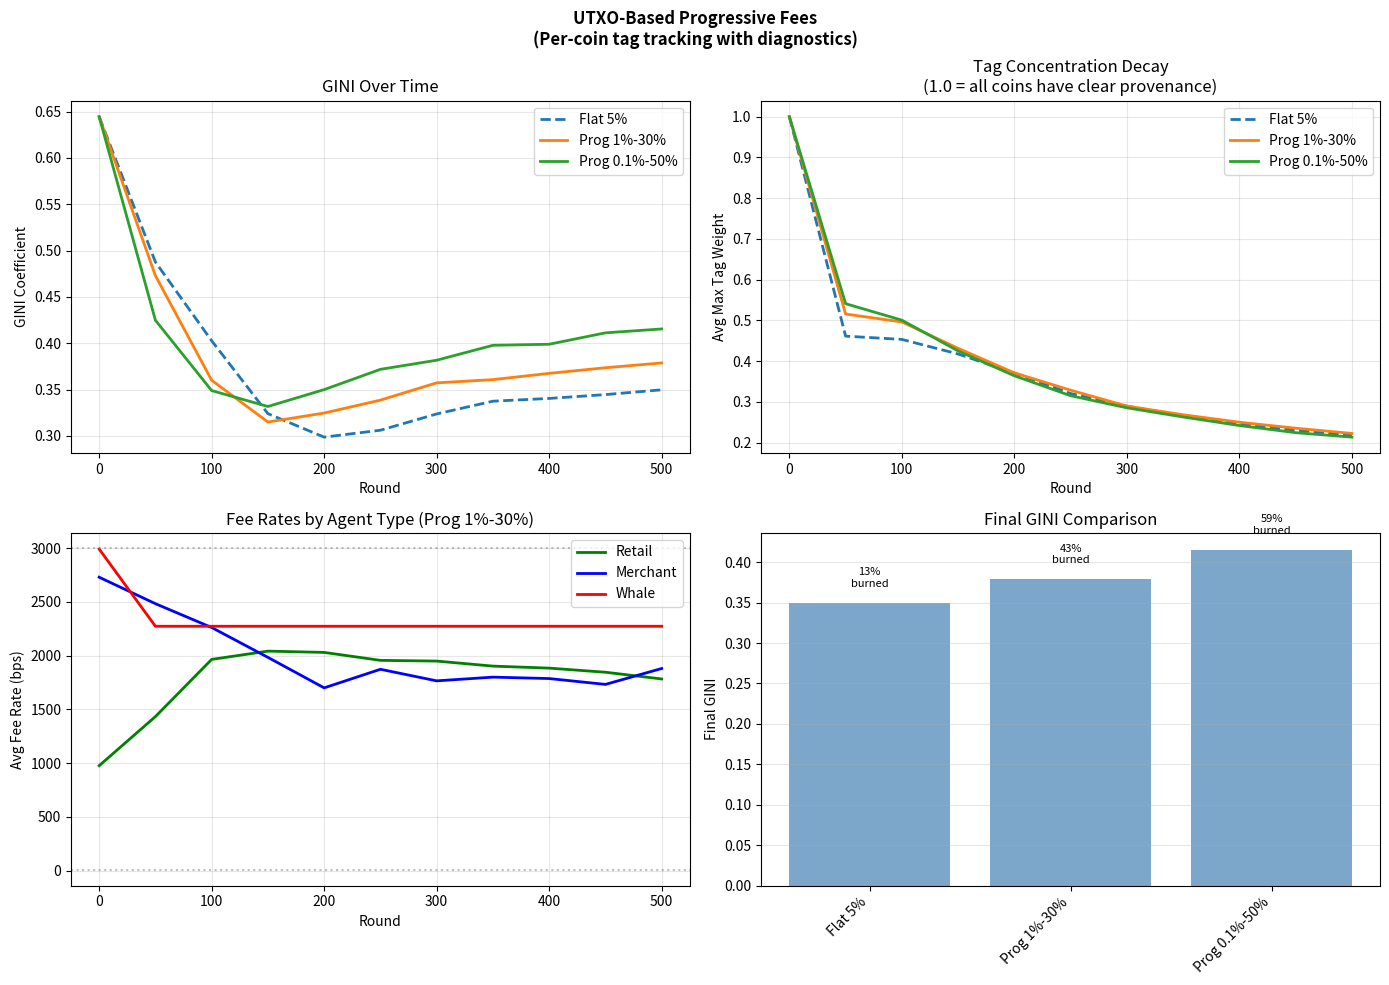

Write the Python code that produced this figure.
#!/usr/bin/env python3
"""
UTXO-Based Progressive Fee Simulation

Tracks coins (UTXOs) individually, exactly as the network does.
Each UTXO carries its own tag vector indicating provenance.
"""

import os
import sys
from dataclasses import dataclass, field
from typing import Dict, List, Tuple, Optional
import math
import random

try:
    import numpy as np
    import matplotlib.pyplot as plt
except ImportError:
    print("pip install numpy matplotlib")
    sys.exit(1)


# =============================================================================
# Core Types
# =============================================================================

# Tag weight scale: 1_000_000 = 100%
TAG_SCALE = 1_000_000
TAG_PRUNE_THRESHOLD = 1000  # 0.1% minimum to keep

@dataclass
class UTXO:
    """An unspent transaction output with value and provenance tags."""
    id: int
    value: float
    tags: Dict[int, int]  # cluster_id -> weight (0 to TAG_SCALE)
    owner: int  # agent id

    def tag_weight(self, cluster_id: int) -> float:
        """Get tag weight as fraction (0.0 to 1.0)."""
        return self.tags.get(cluster_id, 0) / TAG_SCALE

    def background_weight(self) -> float:
        """Fraction not attributed to any cluster."""
        total = sum(self.tags.values())
        return max(0, TAG_SCALE - total) / TAG_SCALE


@dataclass
class Agent:
    """An agent who owns UTXOs."""
    id: int
    agent_type: str  # "retail", "merchant", "whale"


@dataclass
class FeeConfig:
    """Progressive fee curve."""
    name: str
    r_min_bps: float
    r_max_bps: float
    w_mid: float
    steepness: float

    def rate_bps(self, effective_wealth: float) -> float:
        if self.r_min_bps == self.r_max_bps:
            return self.r_min_bps
        x = (effective_wealth - self.w_mid) / max(self.steepness, 1)
        sigmoid = 1 / (1 + math.exp(-x)) if -700 < x < 700 else (0 if x < 0 else 1)
        return self.r_min_bps + (self.r_max_bps - self.r_min_bps) * sigmoid


class UTXOSet:
    """Global set of all unspent outputs."""

    def __init__(self):
        self.utxos: Dict[int, UTXO] = {}  # id -> UTXO
        self.by_owner: Dict[int, List[int]] = {}  # agent_id -> [utxo_ids]
        self.next_id = 0
        self.next_cluster = 0

    def create_utxo(self, value: float, tags: Dict[int, int], owner: int) -> UTXO:
        """Create a new UTXO."""
        utxo = UTXO(id=self.next_id, value=value, tags=tags, owner=owner)
        self.next_id += 1
        self.utxos[utxo.id] = utxo
        if owner not in self.by_owner:
            self.by_owner[owner] = []
        self.by_owner[owner].append(utxo.id)
        return utxo

    def spend_utxo(self, utxo_id: int):
        """Remove a UTXO (mark as spent)."""
        if utxo_id in self.utxos:
            utxo = self.utxos[utxo_id]
            del self.utxos[utxo_id]
            if utxo.owner in self.by_owner:
                self.by_owner[utxo.owner] = [u for u in self.by_owner[utxo.owner] if u != utxo_id]

    def get_owner_utxos(self, owner: int) -> List[UTXO]:
        """Get all UTXOs owned by an agent."""
        return [self.utxos[uid] for uid in self.by_owner.get(owner, []) if uid in self.utxos]

    def get_owner_balance(self, owner: int) -> float:
        """Get total balance for an agent."""
        return sum(u.value for u in self.get_owner_utxos(owner))

    def new_cluster(self) -> int:
        """Create a new cluster ID (for minting)."""
        cid = self.next_cluster
        self.next_cluster += 1
        return cid

    def compute_cluster_wealth(self) -> Dict[int, float]:
        """
        Compute each cluster's total wealth.
        Wealth(k) = sum over all UTXOs (utxo.value × utxo.tags[k] / TAG_SCALE)
        """
        wealth: Dict[int, float] = {}
        for utxo in self.utxos.values():
            for cluster_id, weight in utxo.tags.items():
                if cluster_id not in wealth:
                    wealth[cluster_id] = 0.0
                wealth[cluster_id] += utxo.value * weight / TAG_SCALE
        return wealth


def blend_tags(inputs: List[Tuple[float, Dict[int, int]]]) -> Dict[int, int]:
    """
    Blend tags from multiple inputs, weighted by value.

    inputs: List of (value, tags) tuples
    returns: blended tags
    """
    total_value = sum(v for v, _ in inputs)
    if total_value == 0:
        return {}

    # Accumulate weighted tags
    blended: Dict[int, float] = {}
    for value, tags in inputs:
        weight = value / total_value
        for cluster_id, tag_weight in tags.items():
            if cluster_id not in blended:
                blended[cluster_id] = 0.0
            blended[cluster_id] += tag_weight * weight

    # Convert to integer weights and prune small tags
    result: Dict[int, int] = {}
    for cluster_id, weight in blended.items():
        int_weight = int(weight)
        if int_weight >= TAG_PRUNE_THRESHOLD:
            result[cluster_id] = int_weight

    return result


def apply_decay(tags: Dict[int, int], decay_rate: int) -> Dict[int, int]:
    """
    Apply decay to tags, moving mass to background.

    decay_rate: in parts per million (e.g., 50_000 = 5%)
    """
    result: Dict[int, int] = {}
    for cluster_id, weight in tags.items():
        decayed = weight - (weight * decay_rate // TAG_SCALE)
        if decayed >= TAG_PRUNE_THRESHOLD:
            result[cluster_id] = decayed
    return result


def compute_effective_wealth(utxos: List[UTXO], initial_cluster_wealth: Dict[int, float]) -> float:
    """
    Compute effective wealth for fee calculation.

    KEY FIX: Use INITIAL cluster wealth (wealth at time of minting), not current spread.
    This prevents the feedback loop where tags spreading causes cluster_wealth to grow.

    Returns: MAX(tag_weight × initial_wealth) across all clusters
    """
    if not utxos:
        return 0.0

    # Blend input tags
    total_value = sum(u.value for u in utxos)
    if total_value == 0:
        return 0.0

    blended_tags: Dict[int, float] = {}
    for utxo in utxos:
        for cluster_id, weight in utxo.tags.items():
            if cluster_id not in blended_tags:
                blended_tags[cluster_id] = 0.0
            blended_tags[cluster_id] += (utxo.value / total_value) * (weight / TAG_SCALE)

    # Find MAX(tag_weight × initial_cluster_wealth)
    max_wealth = 0.0
    for cluster_id, tag_weight in blended_tags.items():
        if cluster_id in initial_cluster_wealth:
            effective = tag_weight * initial_cluster_wealth[cluster_id]
            max_wealth = max(max_wealth, effective)

    return max_wealth


# =============================================================================
# Simulation
# =============================================================================

@dataclass
class SimState:
    """Simulation state."""
    agents: List[Agent]
    utxo_set: UTXOSet
    fee_config: FeeConfig
    initial_cluster_wealth: Dict[int, float] = field(default_factory=dict)  # Snapshot at start
    round: int = 0
    total_fees: float = 0.0
    gini_history: List[Tuple[int, float]] = field(default_factory=list)
    avg_fee_rate_history: List[Tuple[int, float, float, float]] = field(default_factory=list)  # (round, retail, merchant, whale)
    tag_concentration_history: List[Tuple[int, float]] = field(default_factory=list)  # avg max tag weight

    decay_rate: int = 50_000  # 5% per hop (increased for faster convergence testing)


def create_initial_state(n_agents: int, fee_config: FeeConfig,
                         log_mean: float = 8.0, log_std: float = 1.8,
                         seed: int = 42) -> SimState:
    """Create initial state with lognormal wealth distribution."""
    rng = np.random.default_rng(seed)
    wealths = rng.lognormal(mean=log_mean, sigma=log_std, size=n_agents)
    sorted_idx = np.argsort(wealths)

    utxo_set = UTXOSet()
    agents = []

    for i, idx in enumerate(sorted_idx):
        pct = i / n_agents
        atype = "retail" if pct < 0.70 else ("merchant" if pct < 0.90 else "whale")
        agent = Agent(id=i, agent_type=atype)
        agents.append(agent)

        # Create initial UTXO with 100% tag to own cluster
        cluster_id = utxo_set.new_cluster()
        utxo_set.create_utxo(
            value=wealths[idx],
            tags={cluster_id: TAG_SCALE},  # 100% attribution
            owner=agent.id
        )

    # Scale fee curve
    p90 = np.percentile(wealths, 90)
    if fee_config.r_min_bps != fee_config.r_max_bps:
        fee_config.w_mid = p90 * 0.3
        fee_config.steepness = p90 * 0.15

    # Capture initial cluster wealth - this is the KEY:
    # We use the owner's INITIAL wealth as the cluster's wealth forever
    # This prevents the feedback loop of tags spreading → cluster wealth growing
    initial_cluster_wealth = utxo_set.compute_cluster_wealth()

    return SimState(agents=agents, utxo_set=utxo_set, fee_config=fee_config,
                    initial_cluster_wealth=initial_cluster_wealth)


def transfer(state: SimState, sender_id: int, receiver_id: int, amount: float,
             rng: random.Random) -> bool:
    """
    Transfer amount from sender to receiver.

    1. Select input UTXOs (simple: use all sender's UTXOs if needed)
    2. Compute fee based on effective wealth of inputs
    3. Blend input tags, apply decay
    4. Create output UTXOs (payment + change)
    5. Burn fee
    """
    sender_utxos = state.utxo_set.get_owner_utxos(sender_id)
    sender_balance = sum(u.value for u in sender_utxos)

    if sender_balance < amount or amount <= 0:
        return False

    # First pass: estimate inputs needed (assume max fee rate for safety)
    max_rate = state.fee_config.r_max_bps
    estimated_fee = amount * max_rate / 10_000
    estimated_total = amount + estimated_fee

    # Select inputs (greedy: use UTXOs until we have enough)
    selected_utxos: List[UTXO] = []
    selected_value = 0.0
    for utxo in sorted(sender_utxos, key=lambda u: -u.value):  # Largest first
        selected_utxos.append(utxo)
        selected_value += utxo.value
        if selected_value >= estimated_total:
            break

    if not selected_utxos:
        return False

    # Compute ACTUAL fee based on SELECTED inputs only
    # Use INITIAL cluster wealth to prevent feedback loop
    effective_wealth = compute_effective_wealth(selected_utxos, state.initial_cluster_wealth)
    rate = state.fee_config.rate_bps(effective_wealth)
    fee = amount * rate / 10_000
    total_needed = amount + fee

    if selected_value < total_needed:
        # Need more inputs - add more UTXOs
        remaining_utxos = [u for u in sender_utxos if u not in selected_utxos]
        for utxo in sorted(remaining_utxos, key=lambda u: -u.value):
            selected_utxos.append(utxo)
            selected_value += utxo.value
            # Recompute fee with new inputs
            effective_wealth = compute_effective_wealth(selected_utxos, state.initial_cluster_wealth)
            rate = state.fee_config.rate_bps(effective_wealth)
            fee = amount * rate / 10_000
            total_needed = amount + fee
            if selected_value >= total_needed:
                break

    if selected_value < total_needed:
        return False

    # Blend tags from selected inputs
    inputs_for_blend = [(u.value, u.tags) for u in selected_utxos]
    blended_tags = blend_tags(inputs_for_blend)

    # Decay only applies to coins moving to a NEW owner
    decayed_tags = apply_decay(blended_tags, state.decay_rate)

    # Spend selected UTXOs
    for utxo in selected_utxos:
        state.utxo_set.spend_utxo(utxo.id)

    # Create output to receiver (with decay - coins changed hands)
    state.utxo_set.create_utxo(
        value=amount,
        tags=decayed_tags.copy(),
        owner=receiver_id
    )

    # Create change output to sender
    # NOTE: In real system with stealth addresses, we can't distinguish change from payment
    # So decay applies to ALL outputs (protocol can't know which is "change to self")
    change = selected_value - total_needed
    if change > 0.01:  # Dust threshold
        state.utxo_set.create_utxo(
            value=change,
            tags=decayed_tags.copy(),  # Decay applies - can't distinguish from payment
            owner=sender_id
        )

    # Record fee (burned)
    state.total_fees += fee

    return True


def calculate_gini(balances: List[float]) -> float:
    """Calculate Gini coefficient."""
    if len(balances) < 2:
        return 0.0
    total = sum(balances)
    if total == 0:
        return 0.0
    sorted_b = sorted(balances)
    n = len(sorted_b)
    sum_idx = sum((i + 1) * b for i, b in enumerate(sorted_b))
    return max(0, min(1, (2 * sum_idx - (n + 1) * total) / (n * total)))


def record_metrics(state: SimState):
    """Record current metrics."""
    balances = [state.utxo_set.get_owner_balance(a.id) for a in state.agents]
    gini = calculate_gini(balances)
    state.gini_history.append((state.round, gini))

    # Compute average fee rates by agent type (using initial cluster wealth)
    rates_by_type = {'retail': [], 'merchant': [], 'whale': []}

    for agent in state.agents:
        utxos = state.utxo_set.get_owner_utxos(agent.id)
        if utxos:
            eff_wealth = compute_effective_wealth(utxos, state.initial_cluster_wealth)
            rate = state.fee_config.rate_bps(eff_wealth)
            rates_by_type[agent.agent_type].append(rate)

    avg_retail = np.mean(rates_by_type['retail']) if rates_by_type['retail'] else 0
    avg_merchant = np.mean(rates_by_type['merchant']) if rates_by_type['merchant'] else 0
    avg_whale = np.mean(rates_by_type['whale']) if rates_by_type['whale'] else 0
    state.avg_fee_rate_history.append((state.round, avg_retail, avg_merchant, avg_whale))

    # Compute average tag concentration (max tag weight per UTXO)
    max_weights = []
    for utxo in state.utxo_set.utxos.values():
        if utxo.tags:
            max_w = max(utxo.tags.values()) / TAG_SCALE
            max_weights.append(max_w)
    avg_concentration = np.mean(max_weights) if max_weights else 0
    state.tag_concentration_history.append((state.round, avg_concentration))


def run_round(state: SimState, rng: random.Random):
    """Run one round of economic activity."""
    agents = state.agents
    retail = [a for a in agents if a.agent_type == "retail"]
    merchants = [a for a in agents if a.agent_type == "merchant"]
    whales = [a for a in agents if a.agent_type == "whale"]

    # Retail purchases
    for r in retail:
        balance = state.utxo_set.get_owner_balance(r.id)
        if rng.random() < 0.20 and balance > 50 and merchants:
            amt = min(balance * 0.10, rng.uniform(20, 100))
            transfer(state, r.id, rng.choice(merchants).id, amt, rng)

    # Whale activity
    for w in whales:
        for _ in range(10):
            balance = state.utxo_set.get_owner_balance(w.id)
            if rng.random() < 0.30 and balance > 1000 and merchants:
                amt = min(balance * 0.03, rng.uniform(2000, 20000))
                transfer(state, w.id, rng.choice(merchants).id, amt, rng)

            balance = state.utxo_set.get_owner_balance(w.id)
            if rng.random() < 0.15 and retail and balance > 1000:
                amt = min(balance * 0.01, rng.uniform(1000, 5000))
                transfer(state, w.id, rng.choice(retail).id, amt, rng)

            balance = state.utxo_set.get_owner_balance(w.id)
            if rng.random() < 0.25 and len(whales) > 1 and balance > 5000:
                other = rng.choice([x for x in whales if x.id != w.id])
                amt = min(balance * 0.05, rng.uniform(10000, 50000))
                transfer(state, w.id, other.id, amt, rng)

    # Merchant wages
    for m in merchants:
        balance = state.utxo_set.get_owner_balance(m.id)
        if rng.random() < 0.25 and retail and balance > 100:
            amt = min(balance * 0.08, rng.uniform(200, 800))
            if amt > 0:
                transfer(state, m.id, rng.choice(retail).id, amt, rng)


def run_simulation(fee_config: FeeConfig, n_agents: int = 100, rounds: int = 500,
                   seed: int = 42) -> Tuple[SimState, dict]:
    """Run full simulation."""
    rng = random.Random(seed)
    state = create_initial_state(n_agents, fee_config, seed=seed)

    initial_supply = sum(state.utxo_set.get_owner_balance(a.id) for a in state.agents)
    record_metrics(state)

    for r in range(1, rounds + 1):
        state.round = r
        run_round(state, rng)
        if r % 50 == 0:
            record_metrics(state)
            # Progress indicator
            if r % 500 == 0:
                print(f"    Round {r}/{rounds}...")

    final_supply = sum(state.utxo_set.get_owner_balance(a.id) for a in state.agents)
    stats = {
        'initial_supply': initial_supply,
        'final_supply': final_supply,
        'total_burned': state.total_fees,
        'burn_pct': (state.total_fees / initial_supply) * 100 if initial_supply > 0 else 0,
        'num_utxos': len(state.utxo_set.utxos)
    }

    return state, stats


# =============================================================================
# Main
# =============================================================================

def main():
    output_dir = "./gini_10yr"
    os.makedirs(output_dir, exist_ok=True)

    print("=" * 70)
    print("UTXO-BASED PROGRESSIVE FEE SIMULATION")
    print("Coins tracked individually with per-UTXO tags")
    print("=" * 70)

    configs = [
        ("Flat 5%", FeeConfig("Flat 5%", 500, 500, 0, 1)),
        ("Prog 1%-30%", FeeConfig("Prog 1%-30%", 100, 3000, 0, 1)),
        ("Prog 0.1%-50%", FeeConfig("Prog 0.1%-50%", 10, 5000, 0, 1)),
    ]

    print("\nBURN MODE (fees destroyed)")
    print("-" * 60)

    results = {}
    for name, config in configs:
        print(f"  Running {name}...")
        state, stats = run_simulation(
            FeeConfig(name, config.r_min_bps, config.r_max_bps, 0, 1),
            n_agents=100,
            rounds=500
        )
        initial = state.gini_history[0][1]
        final = state.gini_history[-1][1]
        reduction = (initial - final) / initial * 100
        results[name] = (state, stats)

        print(f"  {name:20s}: GINI {initial:.3f} → {final:.3f} ({reduction:+.1f}%) | "
              f"burned {stats['burn_pct']:.1f}% | {stats['num_utxos']} UTXOs")

    # Plot results with diagnostics
    fig, axes = plt.subplots(2, 2, figsize=(14, 10))
    fig.suptitle('UTXO-Based Progressive Fees\n(Per-coin tag tracking with diagnostics)',
                 fontsize=12, fontweight='bold')

    # Plot 1: GINI over time
    ax1 = axes[0, 0]
    for name, (state, _) in results.items():
        rounds = [r for r, _ in state.gini_history]
        ginis = [g for _, g in state.gini_history]
        linestyle = '--' if 'Flat' in name else '-'
        ax1.plot(rounds, ginis, label=name, linestyle=linestyle, linewidth=2)

    ax1.set_xlabel('Round')
    ax1.set_ylabel('GINI Coefficient')
    ax1.set_title('GINI Over Time')
    ax1.legend()
    ax1.grid(True, alpha=0.3)

    # Plot 2: Tag concentration decay
    ax2 = axes[0, 1]
    for name, (state, _) in results.items():
        rounds = [r for r, _ in state.tag_concentration_history]
        conc = [c for _, c in state.tag_concentration_history]
        linestyle = '--' if 'Flat' in name else '-'
        ax2.plot(rounds, conc, label=name, linestyle=linestyle, linewidth=2)

    ax2.set_xlabel('Round')
    ax2.set_ylabel('Avg Max Tag Weight')
    ax2.set_title('Tag Concentration Decay\n(1.0 = all coins have clear provenance)')
    ax2.legend()
    ax2.grid(True, alpha=0.3)

    # Plot 3: Whale fee rates over time (for first progressive config)
    ax3 = axes[1, 0]
    prog_name = [n for n in results.keys() if 'Prog' in n][0] if any('Prog' in n for n in results.keys()) else None
    if prog_name and prog_name in results:
        state, _ = results[prog_name]
        rounds = [r for r, _, _, _ in state.avg_fee_rate_history]
        retail_rates = [r for _, r, _, _ in state.avg_fee_rate_history]
        merchant_rates = [m for _, _, m, _ in state.avg_fee_rate_history]
        whale_rates = [w for _, _, _, w in state.avg_fee_rate_history]

        ax3.plot(rounds, retail_rates, label='Retail', linewidth=2, color='green')
        ax3.plot(rounds, merchant_rates, label='Merchant', linewidth=2, color='blue')
        ax3.plot(rounds, whale_rates, label='Whale', linewidth=2, color='red')

    ax3.set_xlabel('Round')
    ax3.set_ylabel('Avg Fee Rate (bps)')
    ax3.set_title(f'Fee Rates by Agent Type ({prog_name})')
    ax3.legend()
    ax3.grid(True, alpha=0.3)
    ax3.axhline(y=10, color='gray', linestyle=':', alpha=0.5, label='Min (10 bps)')
    ax3.axhline(y=3000, color='gray', linestyle=':', alpha=0.5, label='Max (3000 bps)')

    # Plot 4: Final comparison
    ax4 = axes[1, 1]
    names = list(results.keys())
    ginis = [results[n][0].gini_history[-1][1] for n in names]
    burns = [results[n][1]['burn_pct'] for n in names]

    x = np.arange(len(names))
    ax4.bar(x, ginis, color='steelblue', alpha=0.7)
    ax4.set_xticks(x)
    ax4.set_xticklabels(names, rotation=45, ha='right')
    ax4.set_ylabel('Final GINI')
    ax4.set_title('Final GINI Comparison')
    ax4.grid(True, alpha=0.3, axis='y')

    for i, (g, b) in enumerate(zip(ginis, burns)):
        ax4.text(i, g + 0.02, f'{b:.0f}%\nburned', ha='center', fontsize=8)

    plt.tight_layout()
    plt.savefig(f"{output_dir}/gini_utxo_model.png", dpi=150, bbox_inches='tight')
    print(f"\nPlot saved: {output_dir}/gini_utxo_model.png")

    # Print diagnostic summary
    print("\n" + "=" * 60)
    print("DIAGNOSTIC SUMMARY")
    print("=" * 60)
    for name, (state, _) in results.items():
        if state.tag_concentration_history:
            initial_conc = state.tag_concentration_history[0][1]
            final_conc = state.tag_concentration_history[-1][1]
            print(f"{name:20s}: Tag concentration {initial_conc:.3f} → {final_conc:.3f}")
        if state.avg_fee_rate_history:
            _, r, m, w = state.avg_fee_rate_history[-1]
            print(f"{'':20s}  Final avg rates: Retail {r:.0f} bps, Merchant {m:.0f} bps, Whale {w:.0f} bps")


if __name__ == "__main__":
    main()
